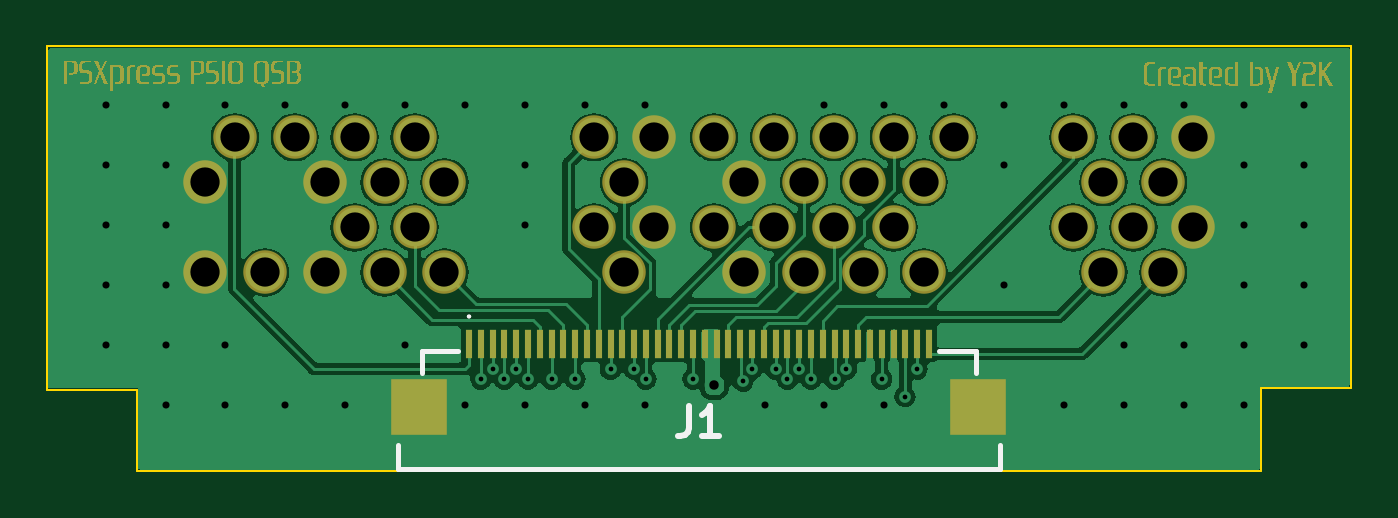
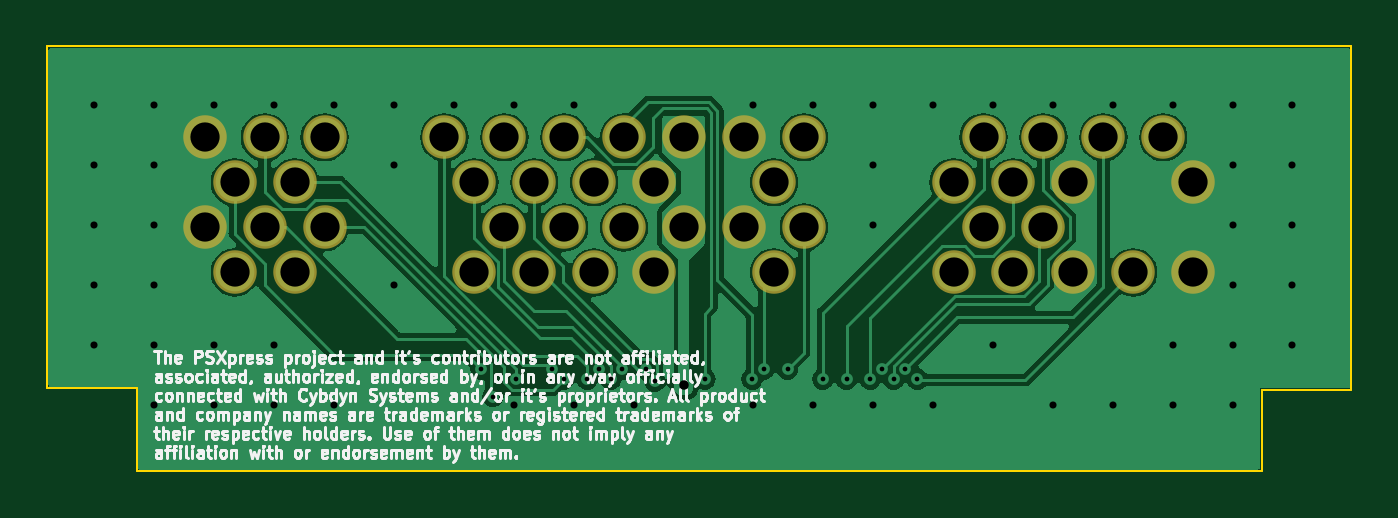
Circuit board: 11 layer files. Board 55.3 x 18.0 mm.
- bottom_copper: psio-qsb-B_Cu.gbl (64429 bytes)
- bottom_mask: psio-qsb-B_Mask.gbs (1764 bytes)
- paste: psio-qsb-B_Paste.gbp (487 bytes)
- bottom_silk: psio-qsb-B_Silkscreen.gbo (147138 bytes)
- outline: psio-qsb-Edge_Cuts.gm1 (939 bytes)
- top_copper: psio-qsb-F_Cu.gtl (76870 bytes)
- top_mask: psio-qsb-F_Mask.gts (89125 bytes)
- paste: psio-qsb-F_Paste.gtp (1645 bytes)
- top_silk: psio-qsb-F_Silkscreen.gto (90356 bytes)
- drill: psio-qsb-NPTH.drl (279 bytes)
- drill: psio-qsb-PTH.drl (2534 bytes)

=== bottom_copper: psio-qsb-B_Cu.gbl (64429 bytes, source omitted) ===
=== bottom_mask: psio-qsb-B_Mask.gbs ===
G04 #@! TF.GenerationSoftware,KiCad,Pcbnew,7.0.7*
G04 #@! TF.CreationDate,2023-10-10T05:26:18-05:00*
G04 #@! TF.ProjectId,psio-qsb,7073696f-2d71-4736-922e-6b696361645f,rev?*
G04 #@! TF.SameCoordinates,Original*
G04 #@! TF.FileFunction,Soldermask,Bot*
G04 #@! TF.FilePolarity,Negative*
%FSLAX46Y46*%
G04 Gerber Fmt 4.6, Leading zero omitted, Abs format (unit mm)*
G04 Created by KiCad (PCBNEW 7.0.7) date 2023-10-10 05:26:18*
%MOMM*%
%LPD*%
G01*
G04 APERTURE LIST*
%ADD10C,1.844000*%
G04 APERTURE END LIST*
D10*
X128500000Y-120360000D03*
X129770000Y-118450000D03*
X132310000Y-118450000D03*
X133580000Y-120360000D03*
X134850000Y-118450000D03*
X136120000Y-120360000D03*
X137390000Y-118450000D03*
X138660000Y-120360000D03*
X145010000Y-118450000D03*
X146280000Y-120360000D03*
X147550000Y-118450000D03*
X150090000Y-118450000D03*
X151360000Y-120360000D03*
X152630000Y-118450000D03*
X153900000Y-120360000D03*
X155170000Y-118450000D03*
X156440000Y-120360000D03*
X157710000Y-118450000D03*
X158980000Y-120360000D03*
X160250000Y-118450000D03*
X165330000Y-118450000D03*
X166600000Y-120360000D03*
X167870000Y-118450000D03*
X169140000Y-120360000D03*
X170410000Y-118450000D03*
X128500000Y-124180000D03*
X131040000Y-124180000D03*
X133580000Y-124180000D03*
X134850000Y-122270000D03*
X136120000Y-124180000D03*
X137390000Y-122270000D03*
X138660000Y-124180000D03*
X145010000Y-122270000D03*
X146280000Y-124180000D03*
X147550000Y-122270000D03*
X150090000Y-122270000D03*
X151360000Y-124180000D03*
X152630000Y-122270000D03*
X153900000Y-124180000D03*
X155170000Y-122270000D03*
X156440000Y-124180000D03*
X157710000Y-122270000D03*
X158980000Y-124180000D03*
X165330000Y-122270000D03*
X166600000Y-124180000D03*
X167870000Y-122270000D03*
X169140000Y-124180000D03*
X170410000Y-122270000D03*
M02*

=== paste: psio-qsb-B_Paste.gbp ===
G04 #@! TF.GenerationSoftware,KiCad,Pcbnew,7.0.7*
G04 #@! TF.CreationDate,2023-10-10T05:26:18-05:00*
G04 #@! TF.ProjectId,psio-qsb,7073696f-2d71-4736-922e-6b696361645f,rev?*
G04 #@! TF.SameCoordinates,Original*
G04 #@! TF.FileFunction,Paste,Bot*
G04 #@! TF.FilePolarity,Positive*
%FSLAX46Y46*%
G04 Gerber Fmt 4.6, Leading zero omitted, Abs format (unit mm)*
G04 Created by KiCad (PCBNEW 7.0.7) date 2023-10-10 05:26:18*
%MOMM*%
%LPD*%
G01*
G04 APERTURE LIST*
G04 APERTURE END LIST*
M02*

=== bottom_silk: psio-qsb-B_Silkscreen.gbo (147138 bytes, source omitted) ===
=== outline: psio-qsb-Edge_Cuts.gm1 ===
G04 #@! TF.GenerationSoftware,KiCad,Pcbnew,7.0.7*
G04 #@! TF.CreationDate,2023-10-10T05:26:19-05:00*
G04 #@! TF.ProjectId,psio-qsb,7073696f-2d71-4736-922e-6b696361645f,rev?*
G04 #@! TF.SameCoordinates,Original*
G04 #@! TF.FileFunction,Profile,NP*
%FSLAX46Y46*%
G04 Gerber Fmt 4.6, Leading zero omitted, Abs format (unit mm)*
G04 Created by KiCad (PCBNEW 7.0.7) date 2023-10-10 05:26:19*
%MOMM*%
%LPD*%
G01*
G04 APERTURE LIST*
G04 #@! TA.AperFunction,Profile*
%ADD10C,0.100000*%
G04 #@! TD*
G04 APERTURE END LIST*
D10*
X177100000Y-114600000D02*
X121800000Y-114600000D01*
X121800000Y-114600000D02*
X121800000Y-129150000D01*
X173300000Y-129100000D02*
X177100000Y-129100000D01*
X125600000Y-132600000D02*
X173300000Y-132600000D01*
X121800000Y-129150000D02*
X125600000Y-129150000D01*
X173300000Y-132600000D02*
X173300000Y-129100000D01*
X125600000Y-129150000D02*
X125600000Y-132600000D01*
X177100000Y-129100000D02*
X177100000Y-114600000D01*
M02*

=== top_copper: psio-qsb-F_Cu.gtl (76870 bytes, source omitted) ===
=== top_mask: psio-qsb-F_Mask.gts (89125 bytes, source omitted) ===
=== paste: psio-qsb-F_Paste.gtp ===
G04 #@! TF.GenerationSoftware,KiCad,Pcbnew,7.0.7*
G04 #@! TF.CreationDate,2023-10-10T05:26:18-05:00*
G04 #@! TF.ProjectId,psio-qsb,7073696f-2d71-4736-922e-6b696361645f,rev?*
G04 #@! TF.SameCoordinates,Original*
G04 #@! TF.FileFunction,Paste,Top*
G04 #@! TF.FilePolarity,Positive*
%FSLAX46Y46*%
G04 Gerber Fmt 4.6, Leading zero omitted, Abs format (unit mm)*
G04 Created by KiCad (PCBNEW 7.0.7) date 2023-10-10 05:26:18*
%MOMM*%
%LPD*%
G01*
G04 APERTURE LIST*
%ADD10R,0.300000X1.200000*%
%ADD11R,2.400000X2.400000*%
G04 APERTURE END LIST*
D10*
X139700000Y-127200000D03*
X140200000Y-127200000D03*
X140700000Y-127200000D03*
X141200000Y-127200000D03*
X141700000Y-127200000D03*
X142200000Y-127200000D03*
X142700000Y-127200000D03*
X143200000Y-127200000D03*
X143700000Y-127200000D03*
X144200000Y-127200000D03*
X144700000Y-127200000D03*
X145200000Y-127200000D03*
X145700000Y-127200000D03*
X146200000Y-127200000D03*
X146700000Y-127200000D03*
X147200000Y-127200000D03*
X147700000Y-127200000D03*
X148200000Y-127200000D03*
X148700000Y-127200000D03*
X149200000Y-127200000D03*
X149700000Y-127200000D03*
X150200000Y-127200000D03*
X150700000Y-127200000D03*
X151200000Y-127200000D03*
X151700000Y-127200000D03*
X152200000Y-127200000D03*
X152700000Y-127200000D03*
X153200000Y-127200000D03*
X153700000Y-127200000D03*
X154200000Y-127200000D03*
X154700000Y-127200000D03*
X155200000Y-127200000D03*
X155700000Y-127200000D03*
X156200000Y-127200000D03*
X156700000Y-127200000D03*
X157200000Y-127200000D03*
X157700000Y-127200000D03*
X158200000Y-127200000D03*
X158700000Y-127200000D03*
X159200000Y-127200000D03*
D11*
X137600000Y-129900000D03*
X161300000Y-129900000D03*
M02*

=== top_silk: psio-qsb-F_Silkscreen.gto (90356 bytes, source omitted) ===
=== drill: psio-qsb-NPTH.drl ===
M48
; DRILL file {KiCad 7.0.7} date Tue 10 Oct 2023 05:26:57 AM CDT
; FORMAT={-:-/ absolute / metric / decimal}
; #@! TF.CreationDate,2023-10-10T05:26:57-05:00
; #@! TF.GenerationSoftware,Kicad,Pcbnew,7.0.7
; #@! TF.FileFunction,NonPlated,1,2,NPTH
FMAT,2
METRIC
%
G90
G05
T0
M30

=== drill: psio-qsb-PTH.drl ===
M48
; DRILL file {KiCad 7.0.7} date Tue 10 Oct 2023 05:26:57 AM CDT
; FORMAT={-:-/ absolute / metric / decimal}
; #@! TF.CreationDate,2023-10-10T05:26:57-05:00
; #@! TF.GenerationSoftware,Kicad,Pcbnew,7.0.7
; #@! TF.FileFunction,Plated,1,2,PTH
FMAT,2
METRIC
; #@! TA.AperFunction,Plated,PTH,ViaDrill
T1C0.200
; #@! TA.AperFunction,Plated,PTH,ViaDrill
T2C0.300
; #@! TA.AperFunction,Plated,PTH,ViaDrill
T3C0.400
; #@! TA.AperFunction,Plated,PTH,ComponentDrill
T4C1.240
%
G90
G05
T1
X140.2Y-128.7
X140.7Y-128.275
X141.2Y-128.7
X141.7Y-128.275
X142.2Y-128.7
X143.2Y-128.7
X144.2Y-128.7
X145.7Y-128.275
X146.7Y-128.275
X147.2Y-128.7
X149.2Y-128.7
X151.325Y-128.8
X151.7Y-128.275
X152.7Y-128.275
X153.2Y-128.7
X153.7Y-128.275
X154.2Y-128.7
X155.2Y-128.7
X155.7Y-128.275
X157.2Y-128.7
X158.194Y-129.45
X158.7Y-128.275
T2
X124.29Y-117.09
X124.29Y-119.63
X124.29Y-122.17
X124.29Y-124.71
X124.29Y-127.25
X126.83Y-117.09
X126.83Y-119.63
X126.83Y-122.17
X126.83Y-124.71
X126.83Y-127.25
X126.83Y-129.79
X129.37Y-117.09
X129.37Y-127.25
X129.37Y-129.79
X131.91Y-117.09
X131.91Y-129.79
X134.45Y-117.09
X134.45Y-129.79
X136.99Y-117.09
X136.99Y-127.25
X139.53Y-117.09
X139.53Y-129.79
X142.07Y-117.09
X142.07Y-119.63
X142.07Y-122.17
X142.07Y-129.79
X144.61Y-117.09
X144.61Y-129.79
X147.15Y-117.09
X147.15Y-129.79
X152.23Y-129.79
X154.77Y-117.09
X154.77Y-129.79
X157.31Y-117.09
X157.31Y-129.79
X159.85Y-117.09
X162.39Y-117.09
X162.39Y-119.63
X162.39Y-124.71
X164.93Y-117.09
X164.93Y-129.79
X167.47Y-117.09
X167.47Y-127.25
X167.47Y-129.79
X170.01Y-117.09
X170.01Y-127.25
X170.01Y-129.79
X172.55Y-117.09
X172.55Y-119.63
X172.55Y-122.17
X172.55Y-124.71
X172.55Y-127.25
X172.55Y-129.79
X175.09Y-117.09
X175.09Y-119.63
X175.09Y-122.17
X175.09Y-124.71
X175.09Y-127.25
T3
X150.1Y-128.975
T4
X128.5Y-120.36
X128.5Y-124.18
X129.77Y-118.45
X131.04Y-124.18
X132.31Y-118.45
X133.58Y-120.36
X133.58Y-124.18
X134.85Y-118.45
X134.85Y-122.27
X136.12Y-120.36
X136.12Y-124.18
X137.39Y-118.45
X137.39Y-122.27
X138.66Y-120.36
X138.66Y-124.18
X145.01Y-118.45
X145.01Y-122.27
X146.28Y-120.36
X146.28Y-124.18
X147.55Y-118.45
X147.55Y-122.27
X150.09Y-118.45
X150.09Y-122.27
X151.36Y-120.36
X151.36Y-124.18
X152.63Y-118.45
X152.63Y-122.27
X153.9Y-120.36
X153.9Y-124.18
X155.17Y-118.45
X155.17Y-122.27
X156.44Y-120.36
X156.44Y-124.18
X157.71Y-118.45
X157.71Y-122.27
X158.98Y-120.36
X158.98Y-124.18
X160.25Y-118.45
X165.33Y-118.45
X165.33Y-122.27
X166.6Y-120.36
X166.6Y-124.18
X167.87Y-118.45
X167.87Y-122.27
X169.14Y-120.36
X169.14Y-124.18
X170.41Y-118.45
X170.41Y-122.27
T0
M30

